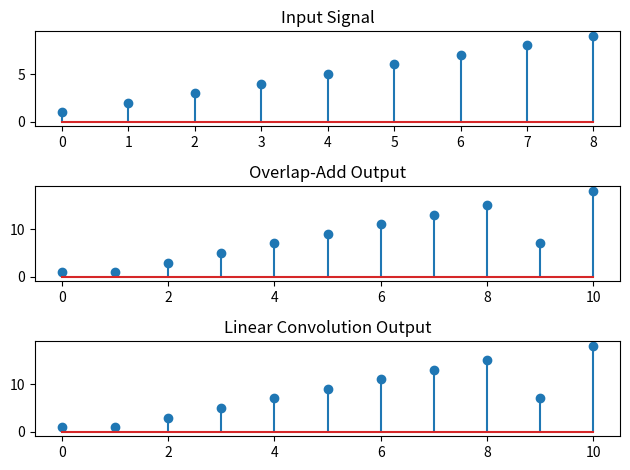

The script that saved this image:
#WAP to overlap add algorithm for filtering of long data sequence. (language: python)
import numpy as np
import matplotlib.pyplot as plt

# Input signal
x = np.array([1, 2, 3, 4, 5, 6, 7, 8, 9])

# Filter
h = np.array([1, -1, 2])

M = len(h)
L = 4
N = L + M - 1

H = np.fft.fft(h, N)

y = np.zeros(len(x) + M - 1)

# ✅ Overlap-Add (FINAL FIXED)
for i in range(0, len(x), L):
    block = x[i:i+L]

    # Step 1: make block length L
    if len(block) < L:
        block = np.pad(block, (0, L - len(block)))

    # Step 2: pad to N
    block_padded = np.pad(block, (0, N - L))

    X = np.fft.fft(block_padded)
    Y = X * H
    y_block = np.fft.ifft(Y)

    # ✅ Step 3: SAFE ADD (important)
    end = min(i + N, len(y))
    y[i:end] += np.real(y_block[:end - i])

# ✅ Linear convolution (reference)
y_linear = np.convolve(x, h)

print("Overlap-Add Output:      ", y)
print("Linear Convolution Output:", y_linear)

# Plot
plt.figure()

plt.subplot(3,1,1)
plt.stem(x)
plt.title("Input Signal")

plt.subplot(3,1,2)
plt.stem(y)
plt.title("Overlap-Add Output")

plt.subplot(3,1,3)
plt.stem(y_linear)
plt.title("Linear Convolution Output")

plt.tight_layout()
plt.show()
